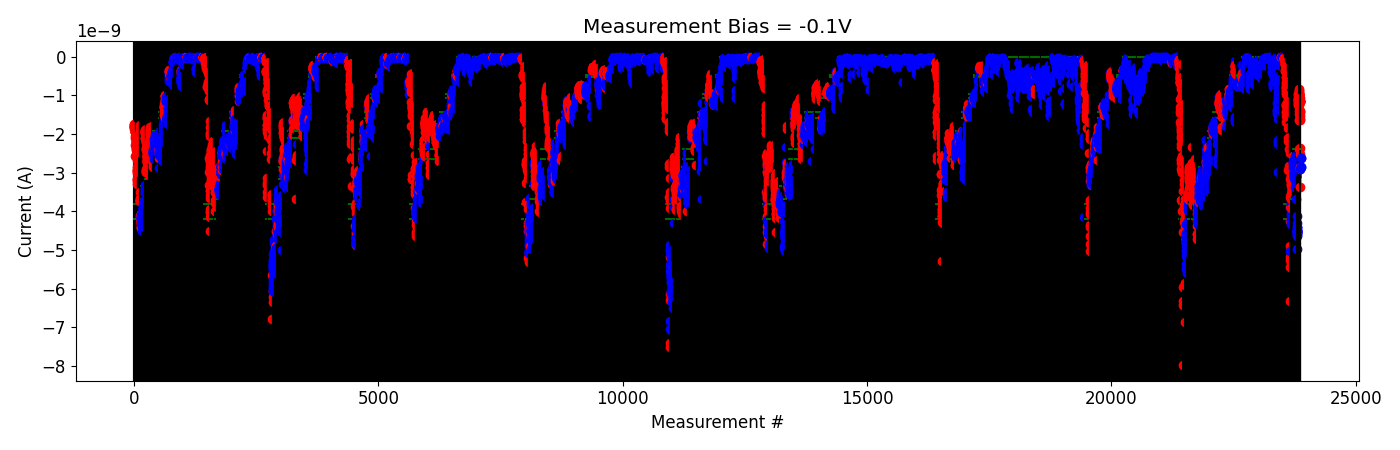

Source data for this figure (header and first rows):
# pulse_v, pulse_width, num_applied, meas_v, i_0, i_1, i_2, i_3, i_4
-2.000000000000000111e-01, 4.999999999999999774e-07, 1.000000000000000000e+03, -1.000000000000000056e-01, -2.580507620000000373e-09, -2.778194919999999892e-09, -2.866844860000000140e-09, -2.885675400000000091e-09, -2.939342360000000075e-09
-2.000000000000000111e-01, 4.999999999999999774e-07, 1.000000000000000000e+03, -1.000000000000000056e-01, -2.705144000000000476e-09, -2.870989840000000351e-09, -2.758499000000000030e-09, -2.817051960000000363e-09, -3.027709220000000332e-09
-4.000000000000000222e-01, 4.999999999999999774e-07, 1.000000000000000000e+03, -1.000000000000000056e-01, -2.994526560000000390e-09, -2.923887100000000236e-09, -2.857360940000000202e-09, -3.147067280000000261e-09, -3.144902300000000078e-09
-6.000000000000000888e-01, 4.999999999999999774e-07, 1.000000000000000000e+03, -1.000000000000000056e-01, -2.942923700000000360e-09, -2.934185920000000206e-09, -2.878437420000000334e-09, -2.989688780000000192e-09, -3.010851960000000252e-09
-8.000000000000000444e-01, 4.999999999999999774e-07, 1.000000000000000000e+03, -1.000000000000000056e-01, -3.094534700000000324e-09, -3.070057080000000273e-09, -2.788794640000000242e-09, -2.864899159999999879e-09, -2.758133980000000222e-09
-1.000000000000000000e+00, 4.999999999999999774e-07, 1.000000000000000000e+03, -1.000000000000000056e-01, -2.922844580000000354e-09, -3.001531180000000371e-09, -3.074482859999999832e-09, -2.892059440000000441e-09, -3.049980460000000237e-09
-1.199999999999999956e+00, 4.999999999999999774e-07, 1.000000000000000000e+03, -1.000000000000000056e-01, -3.104351600000000445e-09, -2.978880580000000056e-09, -3.142523180000000125e-09, -2.816437979999999941e-09, -2.855318759999999873e-09
-1.399999999999999911e+00, 4.999999999999999774e-07, 1.000000000000000000e+03, -1.000000000000000056e-01, -2.792774020000000189e-09, -2.848769960000000108e-09, -3.202065960000000498e-09, -3.106906340000000215e-09, -3.106617060000000315e-09
-1.599999999999999867e+00, 4.999999999999999774e-07, 1.000000000000000000e+03, -1.000000000000000056e-01, -3.379845560000000143e-09, -3.014135340000000433e-09, -2.959786419999999947e-09, -2.683321260000000024e-09, -2.714583860000000184e-09
-1.799999999999999822e+00, 4.999999999999999774e-07, 1.000000000000000000e+03, -1.000000000000000056e-01, -3.041931120000000088e-09, -2.576831159999999877e-09, -2.961972460000000473e-09, -3.174612660000000332e-09, -3.042762419999999971e-09
-1.999999999999999778e+00, 4.999999999999999774e-07, 1.000000000000000000e+03, -1.000000000000000056e-01, -3.192108199999999894e-09, -2.712548680000000019e-09, -2.792494820000000110e-09, -2.985973120000000435e-09, -3.077607360000000321e-09
-2.199999999999999734e+00, 4.999999999999999774e-07, 1.000000000000000000e+03, -1.000000000000000056e-01, -2.934536280000000470e-09, -2.652276460000000222e-09, -2.620180220000000094e-09, -2.597628560000000051e-09, -3.063727619999999869e-09
-2.399999999999999911e+00, 4.999999999999999774e-07, 1.000000000000000000e+03, -1.000000000000000056e-01, -2.675817060000000106e-09, -3.075528900000000505e-09, -2.887882720000000287e-09, -2.655535500000000337e-09, -2.814297220000000118e-09
-2.600000000000000089e+00, 4.999999999999999774e-07, 1.000000000000000000e+03, -1.000000000000000056e-01, -3.105223380000000328e-09, -3.113456200000000153e-09, -3.270341860000000117e-09, -3.692710660000000211e-09, -4.614367435000000733e-09
-2.800000000000000266e+00, 4.999999999999999774e-07, 1.000000000000000000e+03, -1.000000000000000056e-01, -4.125248064999999960e-09, -4.492528820000000115e-09, -4.501081579999999936e-09, -4.539994014999999951e-09, -4.448047055000000384e-09
-3.000000000000000444e+00, 4.999999999999999774e-07, 1.000000000000000000e+03, -1.000000000000000056e-01, -4.550524889999999779e-09, -4.518464750000000405e-09, -4.638941015000000188e-09, -4.565837375000000014e-09, -4.536630274999999548e-09
-3.200000000000000622e+00, 4.999999999999999774e-07, 1.000000000000000000e+03, -1.000000000000000056e-01, -4.500086369999999668e-09, -4.394531645000000320e-09, -4.295593405000000228e-09, -4.395259785000000158e-09, -4.965184205000000029e-09
-3.400000000000000799e+00, 4.999999999999999774e-07, 1.000000000000000000e+03, -1.000000000000000056e-01, -2.722347815000000103e-09, -2.957734699999999721e-09, -2.791124964999999860e-09, -2.866685920000000181e-09, -2.727255794999999931e-09
-3.400000000000000799e+00, 4.999999999999999774e-07, 1.000000000000000000e+03, -1.000000000000000056e-01, -2.827806090000000138e-09, -2.887539069999999929e-09, -2.866035559999999826e-09, -2.763264404999999904e-09, -2.931008880000000175e-09
-3.600000000000000977e+00, 4.999999999999999774e-07, 1.000000000000000000e+03, -1.000000000000000056e-01, -1.187359820000000152e-09, -1.185650260000000057e-09, -1.117746900000000037e-09, -1.175961875000000123e-09, -1.197415865000000075e-09
2.000000000000000111e-01, 4.999999999999999774e-07, 1.000000000000000000e+03, -1.000000000000000056e-01, -1.229954260000000032e-09, -1.133148090000000136e-09, -1.084139575000000011e-09, -1.161843160000000006e-09, -1.237899615000000080e-09
4.000000000000000222e-01, 4.999999999999999774e-07, 1.000000000000000000e+03, -1.000000000000000056e-01, -1.102101959999999993e-09, -1.111039325000000117e-09, -9.784726699999999341e-10, -9.756724850000000089e-10, -1.052710909999999894e-09
9.000000000000000222e-01, 4.999999999999999774e-07, 1.000000000000000000e+03, -1.000000000000000056e-01, -9.556346249999999620e-10, -9.879768149999999095e-10, -1.008452250000000063e-09, -1.082803354999999977e-09, -9.654846750000001042e-10
1.399999999999999911e+00, 4.999999999999999774e-07, 1.000000000000000000e+03, -1.000000000000000056e-01, -8.751029600000000620e-10, -9.206508800000000119e-10, -9.094496050000000991e-10, -1.058333684999999980e-09, -9.884333600000001486e-10
1.899999999999999911e+00, 4.999999999999999774e-07, 1.000000000000000000e+03, -1.000000000000000056e-01, -1.004501849999999964e-09, -1.056757815000000067e-09, -9.743440050000001268e-10, -9.710916050000000192e-10, -8.459133350000000993e-10
2.399999999999999911e+00, 4.999999999999999774e-07, 1.000000000000000000e+03, -1.000000000000000056e-01, -2.394550320000000358e-09, -1.261548485000000025e-09, -1.472400919999999965e-09, -1.411079659999999986e-09, -1.642830935000000135e-09
2.399999999999999911e+00, 4.999999999999999774e-07, 1.000000000000000000e+03, -1.000000000000000056e-01, -1.647533580000000021e-09, -1.417515749999999971e-09, -1.526256005000000154e-09, -1.456023935000000162e-09, -1.408028195000000072e-09
2.600000000000000089e+00, 4.999999999999999774e-07, 1.000000000000000000e+03, -1.000000000000000056e-01, -1.623165954999999962e-09, -1.636028790000000178e-09, -1.158445260000000046e-09, -1.157655714999999949e-09, -1.153615794999999976e-09
3.100000000000000089e+00, 4.999999999999999774e-07, 1.000000000000000000e+03, -1.000000000000000056e-01, -1.170092999999999963e-09, -1.174020479999999910e-09, -1.136220374999999945e-09, -1.140938484999999963e-09, -1.081687895000000047e-09
3.600000000000000089e+00, 4.999999999999999774e-07, 1.000000000000000000e+03, -1.000000000000000056e-01, -2.509081694999999986e-09, -3.370009460000000105e-09, -2.363436625000000019e-09, -2.853883830000000386e-09, -2.899493635000000046e-09
-2.000000000000000111e-01, 4.999999999999999774e-07, 1.000000000000000000e+03, -1.000000000000000056e-01, -2.909155385000000340e-09, -2.622758640000000299e-09, -2.855400090000000074e-09, -2.864062944999999918e-09, -2.618456585000000476e-09
